Run: headless pygame with SDL's dummy video driver; simulated clock (each Clock.tick advances the game by its frame time, no real sleeping); random seed 0; keys injected as events and as key.get_pressed() state; no mouse input.
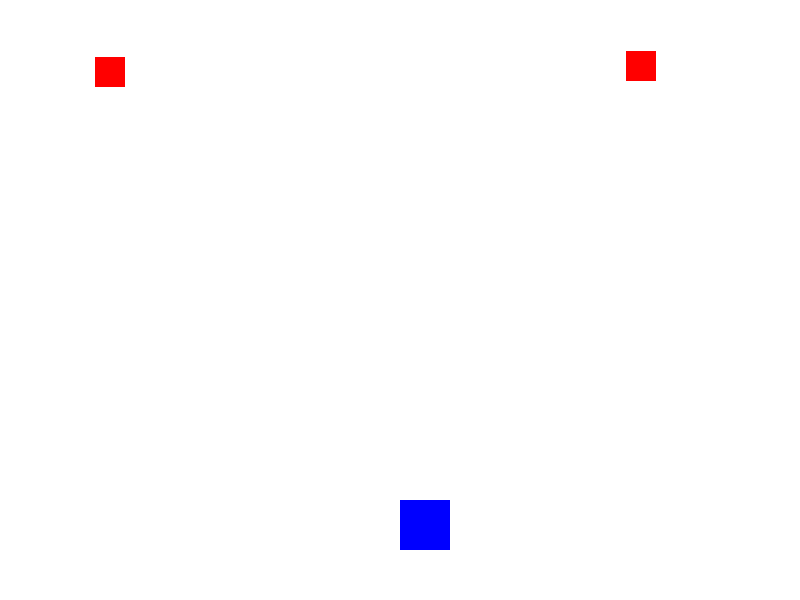
Frame 1 of 3 · flips 1–60 · no input
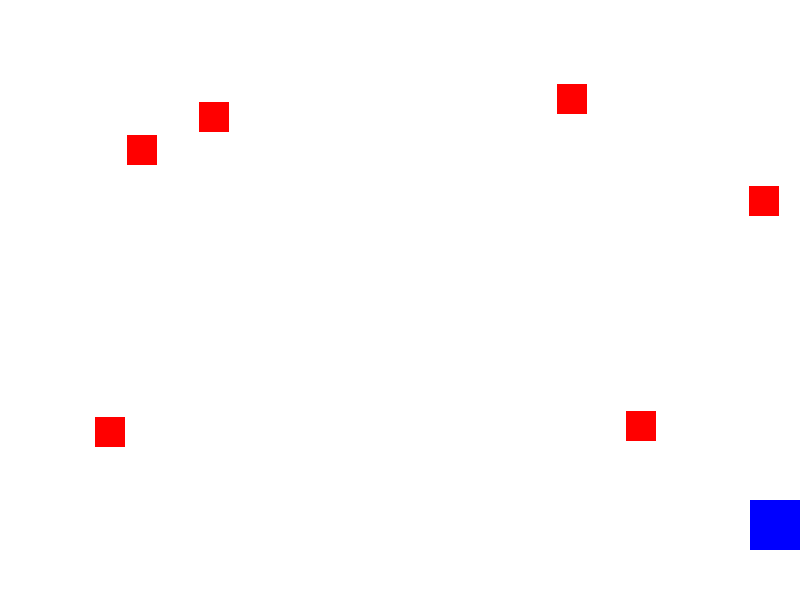
Frame 2 of 3 · flips 61–180 · tapped SPACE, RETURN · held RIGHT (→), D
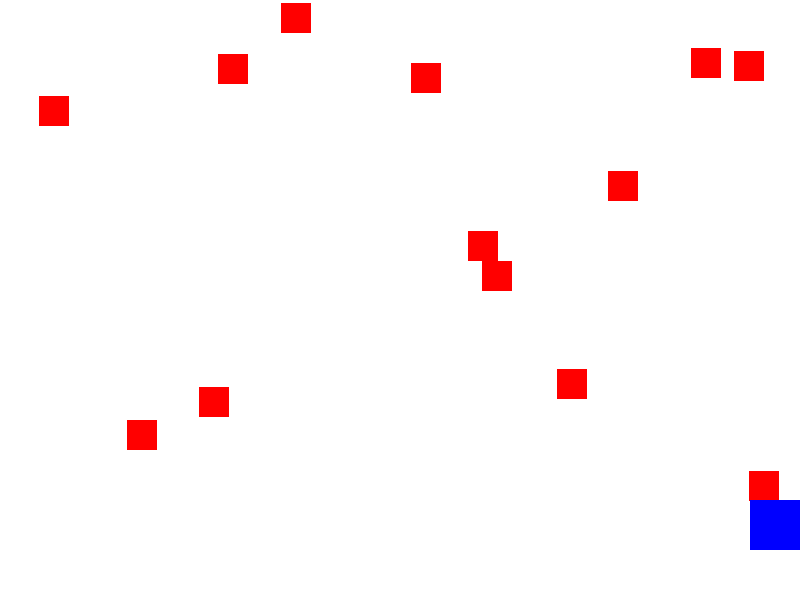
Frame 3 of 3 · flips 181–300 · held DOWN (↓), S (game ended)

The pygame program that drew these frames:

import pygame
import random

# Inicialización
pygame.init()
screen = pygame.display.set_mode((800, 600))
pygame.display.set_caption("Juego de Evasión")
clock = pygame.time.Clock()

# Colores
WHITE = (255, 255, 255)
RED = (255, 0, 0)
BLUE = (0, 0, 255)

# Jugador
player_size = 50
player_x = 400
player_y = 500
player_speed = 5

# Enemigos
enemies = []
enemy_size = 30
enemy_speed = 3

# Función para dibujar jugador
def draw_player(x, y):
    pygame.draw.rect(screen, BLUE, (x, y, player_size, player_size))

# Función para dibujar enemigos
def draw_enemy(x, y):
    pygame.draw.rect(screen, RED, (x, y, enemy_size, enemy_size))

# Bucle principal
running = True
while running:
    screen.fill(WHITE)
    
    for event in pygame.event.get():
        if event.type == pygame.QUIT:
            running = False
            
    # Movimiento del jugador
    keys = pygame.key.get_pressed()
    if keys[pygame.K_LEFT] and player_x > 0:
        player_x -= player_speed
    if keys[pygame.K_RIGHT] and player_x < 800 - player_size:
        player_x += player_speed
        
    # Generar enemigos
    if random.randint(1, 20) == 1:
        enemies.append([random.randint(0, 800 - enemy_size), 0])
        
    # Mover y dibujar enemigos
    for enemy in enemies[:]:
        enemy[1] += enemy_speed
        if enemy[1] > 600:
            enemies.remove(enemy)
        else:
            draw_enemy(enemy[0], enemy[1])
            
        # Detectar colisiones
        if (player_x < enemy[0] + enemy_size and
            player_x + player_size > enemy[0] and
            player_y < enemy[1] + enemy_size and
            player_y + player_size > enemy[1]):
            running = False
            
    draw_player(player_x, player_y)
    
    pygame.display.update()
    clock.tick(60)

pygame.quit()
